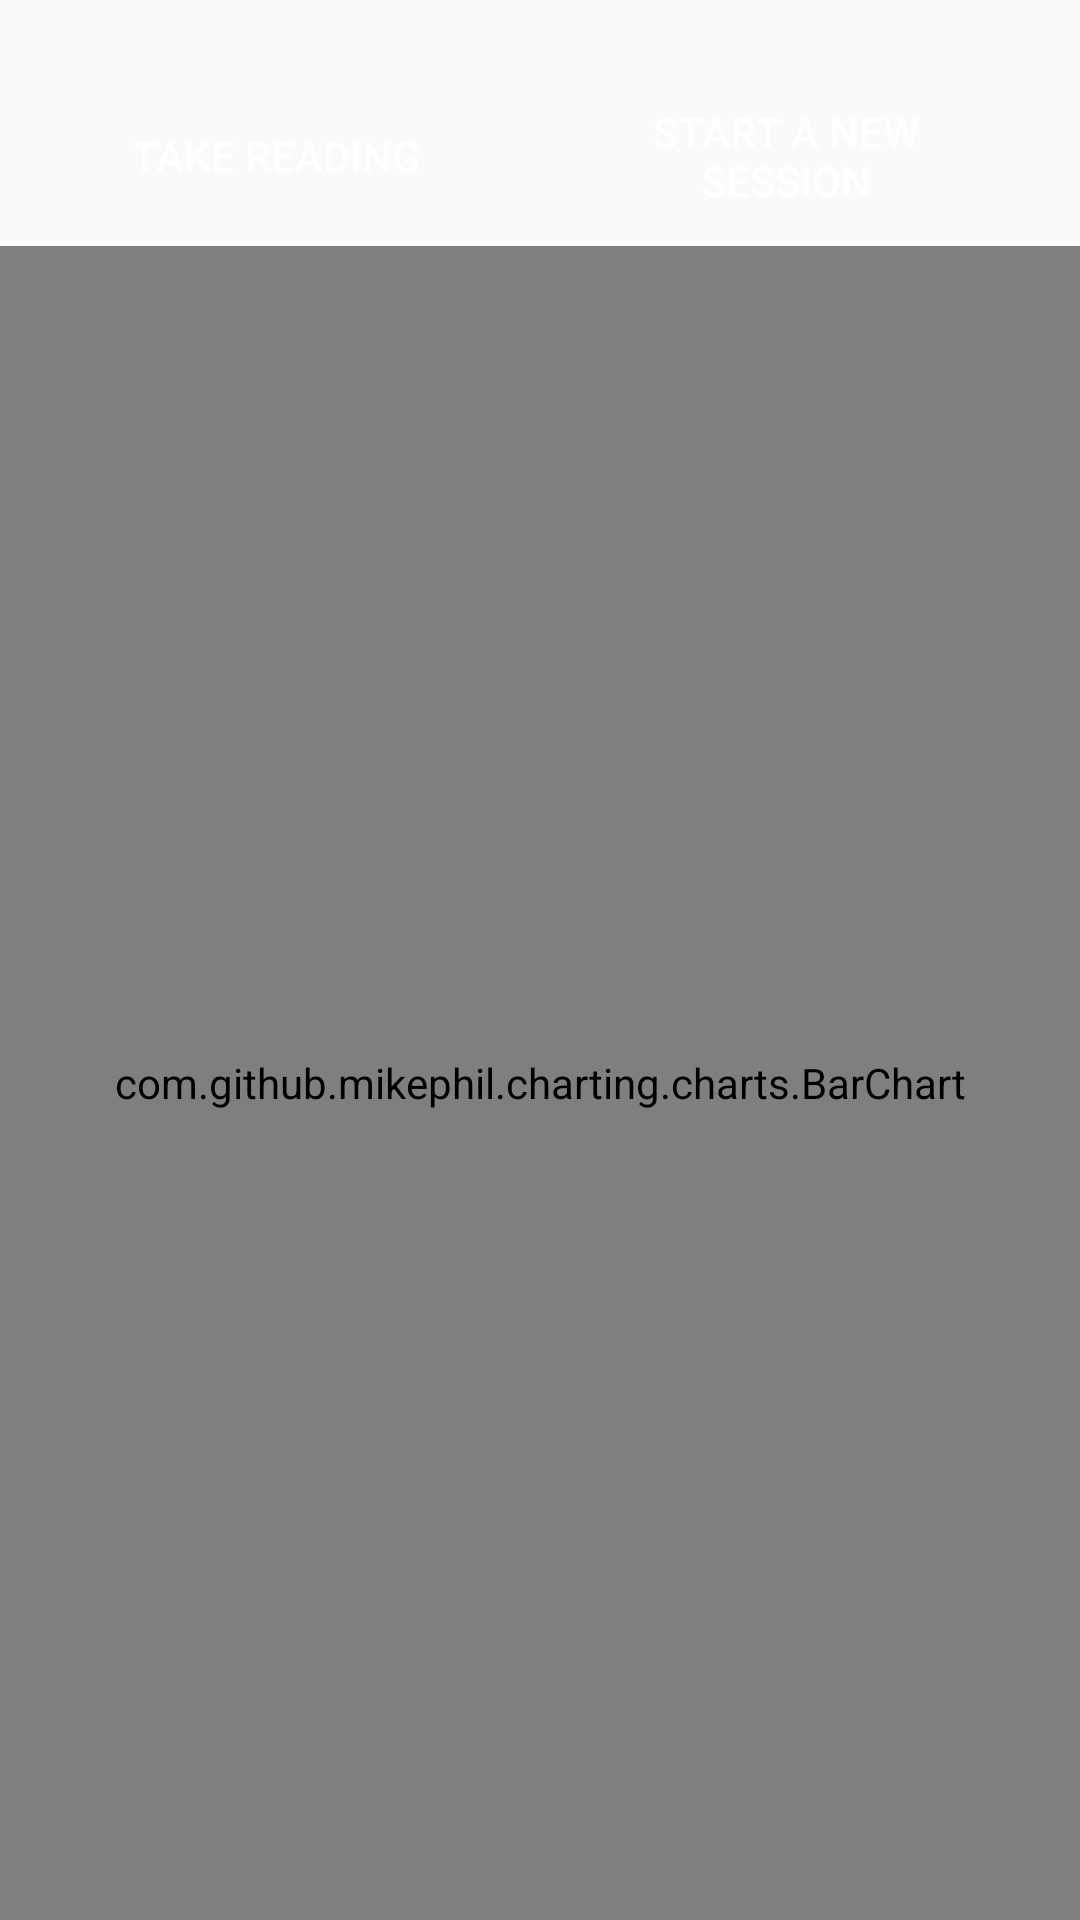

The Android layout XML behind this screen, and the referenced resources:
<!-- AndroidManifest.xml: activity theme AppTheme -->
<!-- res/layout/activity_menu.xml -->
<?xml version="1.0" encoding="utf-8"?>
<RelativeLayout xmlns:android="http://schemas.android.com/apk/res/android"
    xmlns:app="http://schemas.android.com/apk/res-auto"
    xmlns:tools="http://schemas.android.com/tools"
    android:layout_width="match_parent"
    android:layout_height="match_parent"
    tools:context="com.example.pierremichel.breathalyzerskeleton.MenuActivity">


    <ImageView
    android:id="@+id/imageView2"
    android:layout_width="170dp"
    android:layout_height="80dp"
    app:srcCompat="@drawable/button"
    android:layout_marginTop="14dp"
        android:layout_alignParentTop="true"
        android:layout_alignParentStart="true"
        android:layout_marginStart="7dp" />

    <ImageView
        android:id="@+id/imageView3"
        android:layout_width="170dp"
        android:layout_height="80dp"
        app:srcCompat="@drawable/button"
        android:layout_alignTop="@+id/imageView2"
        android:layout_toEndOf="@+id/imageView2" />

    <Button
        android:id="@+id/bNext"
        style="@android:style/Widget.Material.Light.Button.Borderless"
        android:layout_width="170dp"
        android:layout_height="60dp"
        android:layout_alignStart="@+id/imageView2"
        android:layout_alignTop="@+id/imageView2"
        android:layout_marginTop="8dp"
        android:onClick="gotoRead"
        android:text="Take Reading"
        android:textColor="#ffffff" />

    <Button
        android:id="@+id/bStart"
        style="@style/Widget.AppCompat.Button.Borderless"
        android:layout_width="170dp"
        android:layout_height="60dp"
        android:layout_alignTop="@+id/bNext"
        android:layout_toEndOf="@+id/imageView2"
        android:onClick="gotoSession"
        android:text="Start a New Session"
        android:textColor="#ffffff"
        android:visibility="visible" />

    <com.github.mikephil.charting.charts.BarChart
        android:id="@+id/lineChart"
        android:layout_width="match_parent"
        android:layout_height="match_parent"
        android:layout_below="@+id/bNext" />


    <Button
        android:id="@+id/bEraseData"
        style="@style/Widget.AppCompat.Button.Borderless"
        android:layout_width="170dp"
        android:layout_height="60dp"
        android:layout_alignTop="@+id/bStart"
        android:layout_toEndOf="@+id/imageView2"
        android:text="Erase Data"
        android:textColor="#ffffff"
        android:visibility="gone" />


</RelativeLayout>
<!-- resources referenced by this layout -->
<resources>
  <!-- drawable button: jpg bitmap (drawable, 12125 bytes) -->
  <style name="AppTheme" parent="Theme.AppCompat.Light.DarkActionBar">
          
          <item name="colorPrimary">@color/colorPrimary</item>
          <item name="colorPrimaryDark">@color/colorPrimaryDark</item>
          <item name="colorAccent">@color/colorFont</item>
          <item name="actionBarStyle">@style/MyActionBar</item>
      </style>
  <color name="colorPrimary">#f31313</color>
  <color name="colorPrimaryDark">#000000</color>
  <color name="colorFont">#FFFFFF</color>
  <style name="MyActionBar" parent="@style/Widget.AppCompat.ActionBar.Solid">
          <item name="titleTextStyle">@style/MyTitleTextStyle</item>
      </style>
  <style name="MyTitleTextStyle" parent="@style/TextAppearance.AppCompat.Widget.ActionBar.Title">
          <item name="android:textColor">@color/colorFont</item>
      </style>
</resources>
